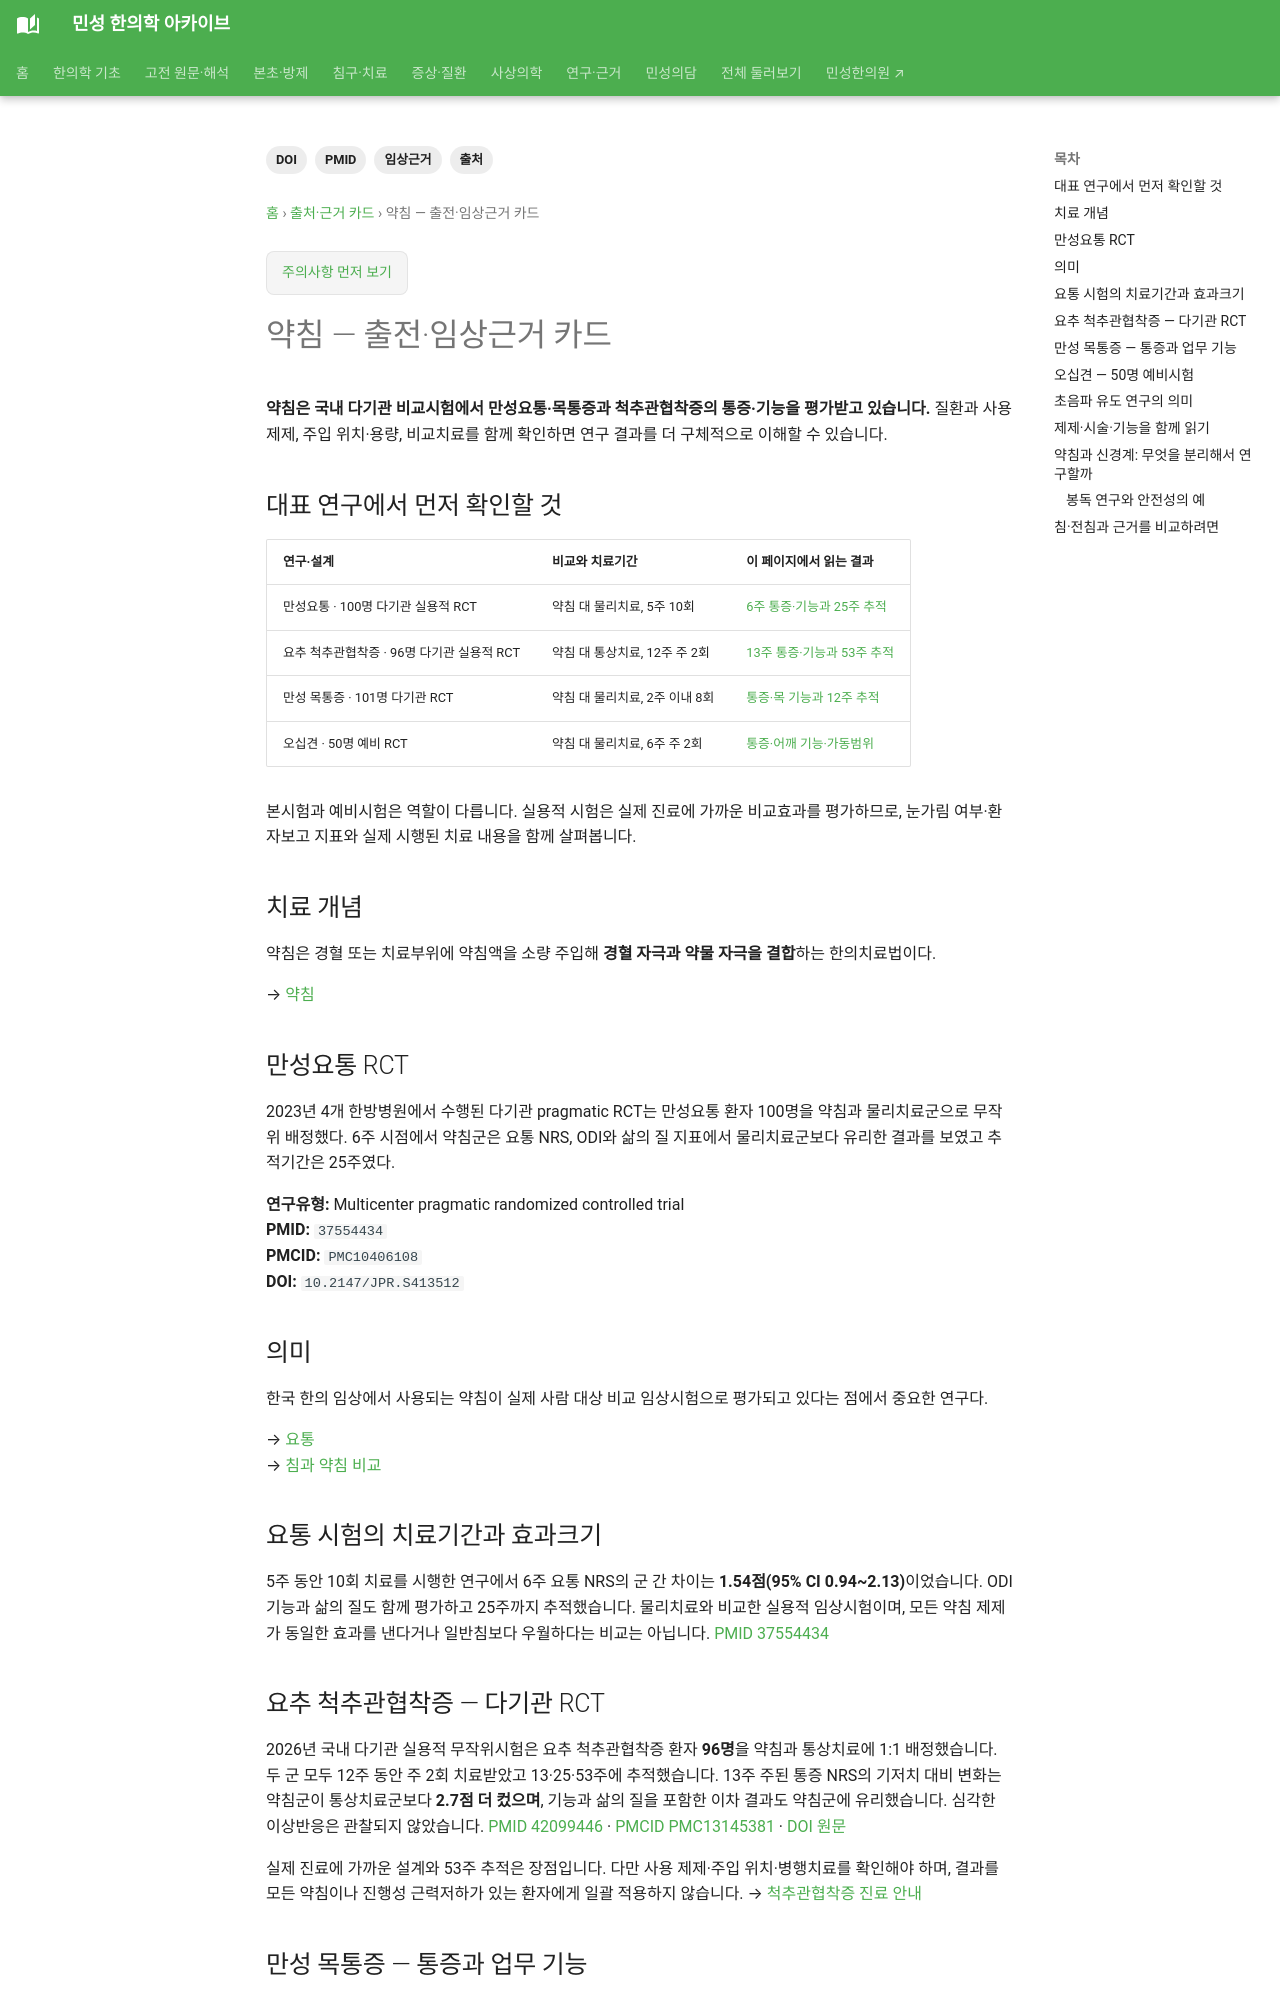

repository: joowon1111/minseong-korean-medicine-wiki · page: authority/pharmacopuncture/index.html · generator: mkdocs

---
title: 약침 — 출전·임상근거 카드
description: 약침의 경혈·약침액 결합 치료 특성과 만성요통 pragmatic RCT의 PMID·DOI를 정리합니다.
tags: [출처, 임상근거, PMID, DOI]
status: 검토완료
last_reviewed: 2026-08-19
---
# 약침 — 출전·임상근거 카드

## 치료 개념
약침은 경혈 또는 치료부위에 약침액을 소량 주입해 **경혈 자극과 약물 자극을 결합**하는 한의치료법이다.

→ [약침](../treatments/pharmacopuncture.md)
